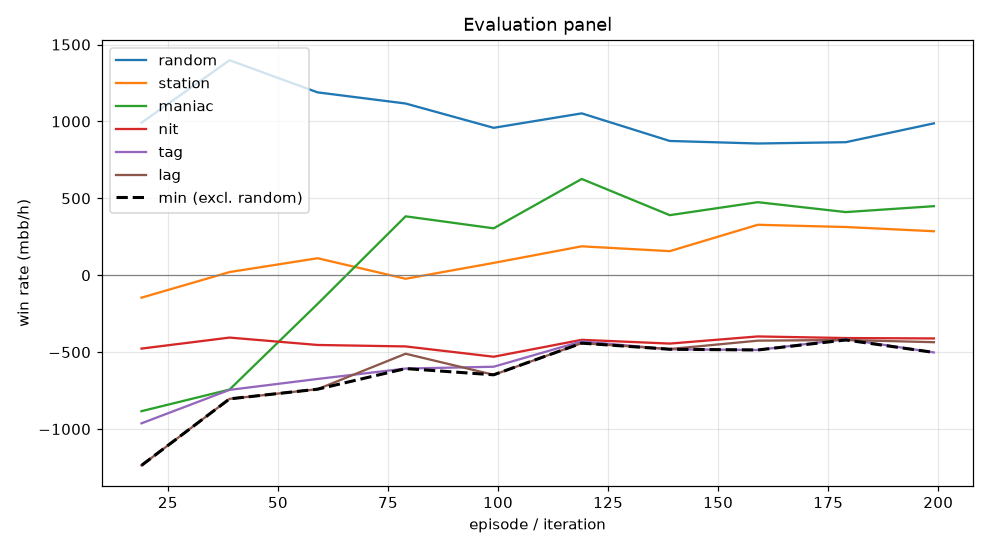

Source data for this figure (header and first rows):
episode, min, mean, random_mean, random_se, station_mean, station_se, maniac_mean, maniac_se, nit_mean, nit_se, tag_mean, tag_se, lag_mean, lag_se, act_call, act_raise, act_fold, act_check
19, -1236, -741.3, 991.5, 92.29, -146.0, 75.66, -884.0, 278.7, -477.0, 108.8, -963.0, 131.1, -1236, 153.9, 0.2585, 0.5467, 0.09455, 0.1003
39, -804.0, -535.6, 1398, 97.34, 20.5, 68.59, -743.5, 255.3, -405.5, 110.2, -745.5, 130.6, -804.0, 144.3, 0.2387, 0.6299, 0.08054, 0.05083
59, -741.0, -389.0, 1189, 97, 110.5, 78.56, -186.5, 232.2, -453.5, 105.4, -674.5, 123.7, -741.0, 135.2, 0.3025, 0.5159, 0.08433, 0.09735
79, -607.0, -244.1, 1116, 88.97, -23.0, 89.18, 383.0, 230.1, -463.0, 85.5, -607.0, 115.3, -510.5, 127.7, 0.3148, 0.4333, 0.1125, 0.1394
99, -647.5, -277.5, 958.5, 87.92, 80.0, 81.06, 305.0, 226.5, -530.0, 86.96, -595.0, 110.9, -647.5, 128.6, 0.3425, 0.3885, 0.09246, 0.1766
119, -441.5, -95.5, 1052, 84.98, 188.0, 83.01, 626.0, 225.3, -420.0, 85.43, -430.0, 114.4, -441.5, 124.6, 0.3373, 0.3744, 0.1064, 0.1818
139, -481.5, -171.8, 873.0, 80.39, 156.5, 82.68, 390.5, 221.9, -444.5, 79.4, -481.5, 104.9, -480.0, 129.5, 0.3288, 0.3601, 0.1273, 0.1838
159, -486.0, -101.3, 856.5, 82.8, 328.0, 79.61, 475.0, 215.8, -398.0, 80.74, -486.0, 102.3, -425.5, 115.6, 0.3192, 0.3706, 0.1287, 0.1815
179, -421.0, -104.2, 865.0, 79.52, 313.5, 80.28, 410.5, 211.5, -408.5, 80.21, -415.5, 108.9, -421.0, 127, 0.3237, 0.3785, 0.1217, 0.1761
199, -502.0, -122.7, 987.5, 83.76, 286.0, 77.67, 449.0, 208.2, -411.0, 84.8, -502.0, 114.1, -435.5, 127.7, 0.3195, 0.4001, 0.1032, 0.1772
